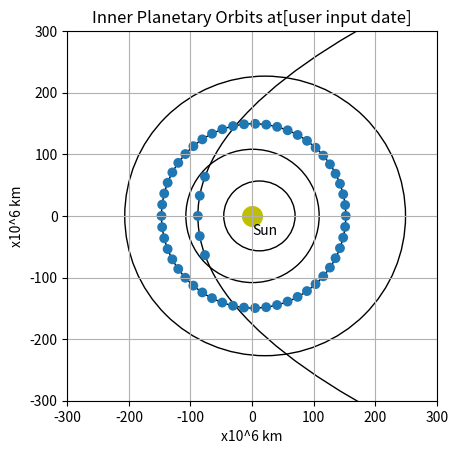

Write the Python code that produced this figure.
%matplotlib inline

# Libraries
import matplotlib.pyplot as plt

from matplotlib.patches import Ellipse, Circle


# Implementing ellipse equations to generate the values needed to plot an ellipse
# Using only the planet's min (m) and max (M) distances from the sun
# Equations return '2a' (the ellipses width) and '2b' (the ellipses height)
def OrbitLength(M, m):
    a = (M + m) / 2
    c = a - m
    e = c / a
    b = a * (1 - e ** 2) ** 0.5
    print(a)
    print(b)
    return 2 * a, 2 * b


# This function uses the returned 2a and 2b for the ellipse function's variables
# Also generating the orbit offset (putting the sun at a focal point) using M and m
def PlanetOrbit(Name, M, m):
    w, h = OrbitLength(M, m)
    Xoffset = ((M + m) / 2) - m
    Name = Ellipse(xy=((Xoffset), 0), width=w, height=h, angle=0, linewidth=1, fill=False)
    ax.add_artist(Name)


from math import *

EPSILON = 1e-12


def solve_bisection(fn, xmin, xmax, epsilon=EPSILON):
    while True:
        xmid = (xmin + xmax) * 0.5
        if (xmax - xmin < epsilon):
            return xmid
        fn_mid = fn(xmid)
        fn_min = fn(xmin)
        if fn_min * fn_mid < 0:
            xmax = xmid
        else:
            xmin = xmid


'''
Found something similar at this gamedev question:
https://gamedev.stackexchange.com/questions/11116/kepler-orbit-get-position-on-the-orbit-over-time?newreg=e895c2a71651407d8e18915c38024d50

Equations taken from:
https://en.wikipedia.org/wiki/Kepler%27s_laws_of_planetary_motion#Position_as_a_function_of_time
'''


def SolveOrbit(rmax, rmin, t):
    # calculation precision
    epsilon = EPSILON
    # mass of the sun [kg]
    Msun = 1.9891e30
    # Newton's gravitational constant [N*m**2/kg**2]
    G = 6.6740831e-11
    # standard gravitational parameter
    mu = G * Msun
    # eccentricity
    eps = (rmax - rmin) / (rmax + rmin)
    # semi-latus rectum
    p = rmin * (1 + eps)
    # semi/half major axis
    a = p / (1 - eps ** 2)
    # period
    P = sqrt(a ** 3 / mu)
    # mean anomaly
    M = (t / P) % (2 * pi)

    # eccentric anomaly
    def fn_E(E):
        return M - (E - eps * sin(E))

    E = solve_bisection(fn_E, 0, 2 * pi)
    # true anomaly
    # TODO: what if E == pi?
    theta = 2 * atan(sqrt((((1 + eps) * tan(E / 2) ** 2) / (1 - eps))))
    # if we are at the second half of the orbit
    if (E > pi):
        theta = 2 * pi - theta
    # heliocentric distance
    r = a * (1 - eps * cos(E))
    return theta, r


def DrawPlanet(name, rmax, rmin, t):
    SCALE = 1e9
    theta, r = SolveOrbit(rmax * SCALE, rmin * SCALE, t)
    x = -r * cos(theta) / SCALE
    y = r * sin(theta) / SCALE
    planet = Circle((x, y), 8)
    ax.add_artist(planet)


# -------------------------------------
# Display
# -------------------------------------
# Create figure. Set axes aspect to equal as orbits are
# almost circular; hence square is needed
ax = plt.figure(0).add_subplot(111, aspect='equal')

# Axis configuration
plt.title('Inner Planetary Orbits at[user input date]')
plt.ylabel('x10^6 km')
plt.xlabel('x10^6 km')
ax.set_xlim(-300, 300)
ax.set_ylim(-300, 300)
plt.grid()

# Creating the point to represent the sun at the origin (not to scale),
ax.scatter(0, 0, s=200, color='y')
plt.annotate('Sun', xy=(0, -30))

# These are the arguments taken from hyperphysics.phy-astr.gsu.edu/hbase/solar/soldata2.html
# They are the planet names, max and min distances, and their longitudinal angle
# Also included is Halley's Comet, used to show different scale  and eccentricity
PlanetOrbit('Mercury', 69.8, 46.0)
PlanetOrbit('Venus', 108.9, 107.5)
PlanetOrbit('Earth', 152.1, 147.1)
PlanetOrbit('Mars', 249.1, 206.7)
PlanetOrbit("Halley's Comet", 45900, 88)
for i in range(0, 52):
    DrawPlanet('Earth', 152.1, 147.1, i / 52 * 365.25 * 60 * 60 * 24)
for i in range(-2, 3):
    DrawPlanet("Halley's Comet", 45900, 88, 7 * i * 60 * 60 * 24)

# Show
plt.show()